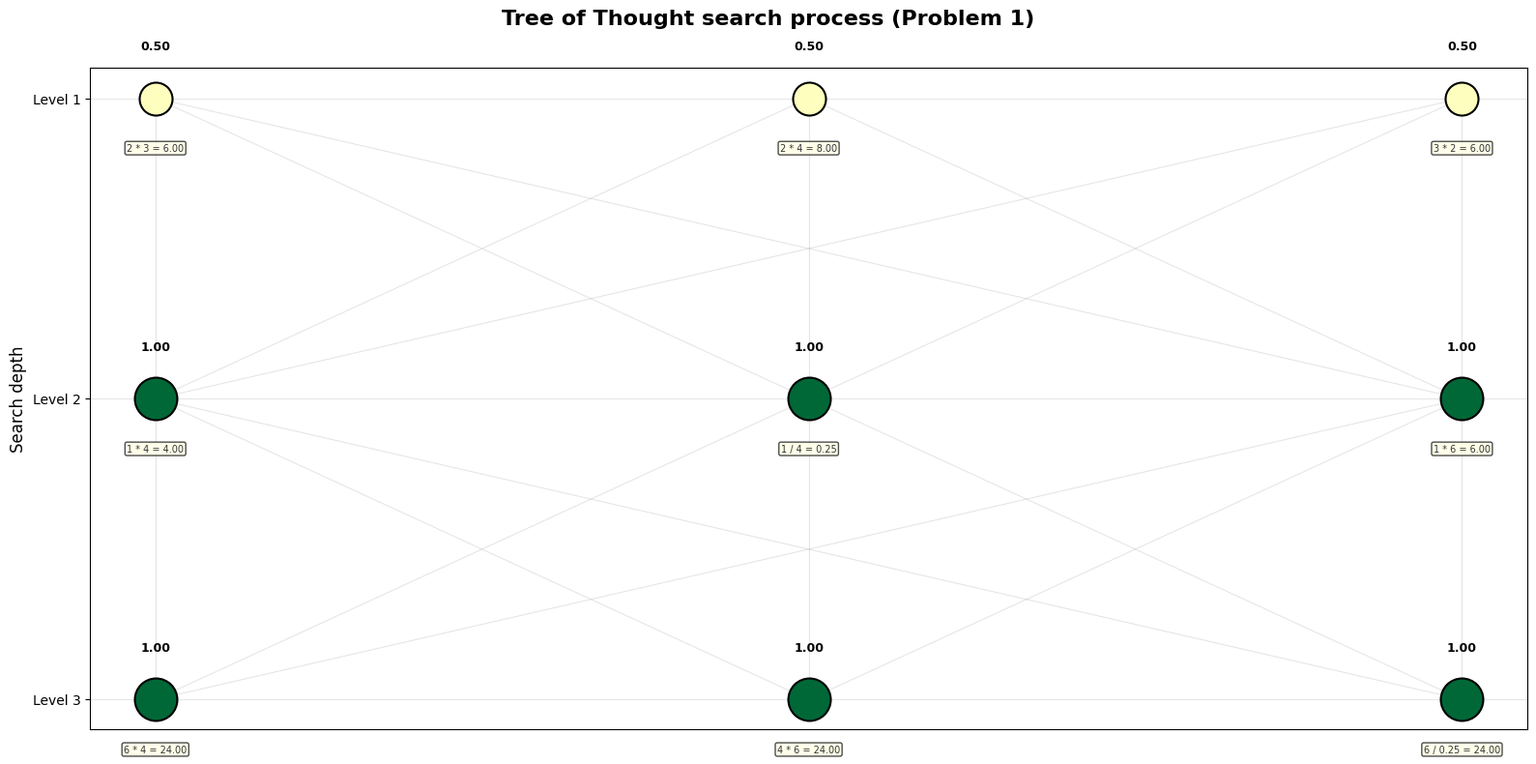
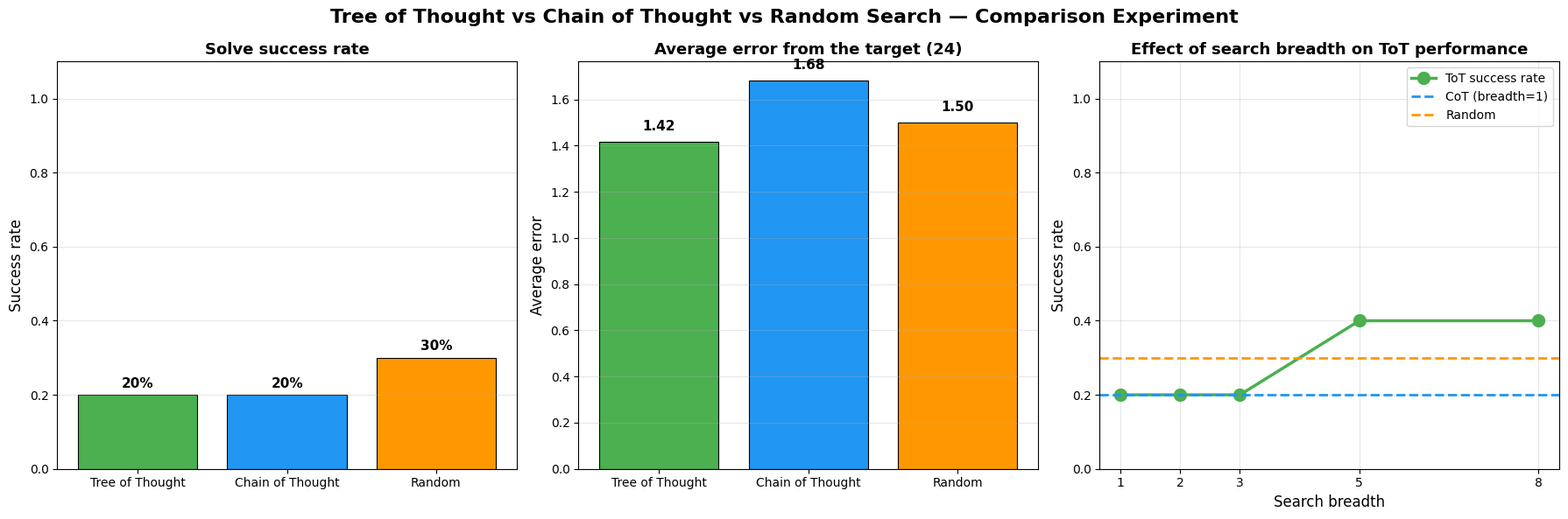

Here is the Python script that generated these plots, in order:
"""
Chapter 17: Tree of Thought (ToT) Reasoning Experiment
-- Exploring search strategies for LLM test-time reasoning

Tree of Thought (ToT) is a method that performs explicit search at inference time:
- At each step, generate multiple candidate thoughts (breadth-first)
- Score each thought with an evaluation function
- Keep the top-k highest-scoring thoughts and continue searching
- Eventually find the optimal reasoning path

This experiment uses the "Game of 24" as the task, comparing three strategies:
1. Chain-of-Thought (CoT): single-path greedy reasoning
2. Tree of Thought (ToT): multi-branch search + score-based pruning
3. Random: random attempts

How to run:
    python tree_of_thought.py
"""

import os
import numpy as np
import matplotlib.pyplot as plt
from itertools import product
from copy import deepcopy

# Create output directory
os.makedirs("output", exist_ok=True)

# Use a plain sans-serif font stack (English-only labels)
plt.rcParams['font.sans-serif'] = ['DejaVu Sans', 'Arial']
plt.rcParams['axes.unicode_minus'] = False


# ==========================================
# Part 1: Game of 24 environment
# ==========================================
class TwentyFourGame:
    """
    Game of 24 environment

    Rules:
        - Given 4 numbers (1~13)
        - Use the four arithmetic operations +, -, *, /
        - Each number must be used exactly once
        - The result of the computation must equal 24

    This implementation models the problem as a process of "incrementally
    building an expression":
        - At each step, pick two remaining numbers and one operator
        - Compute the intermediate result, treating it as a new "virtual number"
        - Repeat until only one number remains
    """

    # The four operations
    OPERATIONS = ['+', '-', '*', '/']

    @staticmethod
    def apply_op(a, b, op):
        """Apply the operation to two numbers and return the result; division by zero returns None"""
        if op == '+':
            return a + b
        elif op == '-':
            return a - b
        elif op == '*':
            return a * b
        elif op == '/':
            if abs(b) < 1e-10:
                return None  # guard against division by zero
            return a / b

    @staticmethod
    def is_close_to_target(value, target=24.0, tol=1e-6):
        """Check whether the value is close to the target"""
        return abs(value - target) < tol


# ==========================================
# Part 2: Search nodes and scoring function
# ==========================================
class ThoughtNode:
    """
    Tree-of-Thought node

    Each node represents an "intermediate state":
        - numbers: the list of remaining numbers
        - history: the operations executed so far
        - score: the node's score (higher is better)
        - parent: the parent node
        - children: list of child nodes
    """

    def __init__(self, numbers, history=None, parent=None):
        self.numbers = list(numbers)  # currently remaining numbers
        self.history = history or []  # operation history
        self.parent = parent
        self.children = []
        self.score = 0.0  # node score

    def is_terminal(self):
        """Whether this is a terminal state (only one number remains)"""
        return len(self.numbers) <= 1

    def get_expression(self):
        """Return the full computation expression"""
        return ' → '.join(self.history) if self.history else 'initial state'

    def __repr__(self):
        return f"Node(nums={self.numbers}, score={self.score:.2f})"


def evaluate_node(node, target=24.0):
    """
    Evaluate the quality of a node

    Scoring strategy:
        - Terminal state (only 1 number left): the closer the result is to 24, the higher the score
        - Non-terminal state (multiple numbers left): based on the "potential" of the remaining
          numbers to combine into the target

    This evaluation function simulates the "self-evaluation" ability of an LLM in ToT.
    Real systems use an LLM to score; here we substitute a heuristic rule.
    """
    if node.is_terminal():
        # Terminal state: directly check whether the result is close to 24
        diff = abs(node.numbers[0] - target)
        return max(0.0, 1.0 - diff / 50.0)  # the smaller the gap, the higher the score

    # Non-terminal state: evaluate the "potential" of the remaining numbers to reach 24
    # Heuristic: check whether any pair of remaining numbers can combine into a value closer to the target
    nums = node.numbers
    best_potential = 0.0

    for i in range(len(nums)):
        for j in range(len(nums)):
            if i == j:
                continue
            for op in TwentyFourGame.OPERATIONS:
                result = TwentyFourGame.apply_op(nums[i], nums[j], op)
                if result is None:
                    continue
                # Construct the new list of remaining numbers
                new_nums = [nums[k] for k in range(len(nums)) if k != i and k != j]
                new_nums.append(result)

                if len(new_nums) == 1:
                    # Only one number left, check whether it's close to 24
                    potential = max(0.0, 1.0 - abs(new_nums[0] - target) / 50.0)
                else:
                    # One-step recursion: look at the best potential of the next level
                    potential = 0.5 * max(0.0, 1.0 - abs(result - target) / 50.0)
                best_potential = max(best_potential, potential)

    return best_potential


def generate_children(node):
    """
    Generate all possible next steps for a node

    Pick any two numbers and one operator from the currently remaining numbers,
    producing a new intermediate state.
    """
    children = []
    nums = node.numbers
    n = len(nums)

    if n < 2:
        return children

    for i in range(n):
        for j in range(n):
            if i == j:
                continue  # can't pick the same number twice
            for op in TwentyFourGame.OPERATIONS:
                result = TwentyFourGame.apply_op(nums[i], nums[j], op)
                if result is None:
                    continue  # skip division by zero

                # Construct the new list of remaining numbers
                new_nums = [nums[k] for k in range(n) if k != i and k != j]
                new_nums.append(result)

                # Record the operation step
                step = f"{nums[i]} {op} {nums[j]} = {result:.2f}"
                new_history = node.history + [step]

                child = ThoughtNode(new_nums, new_history, parent=node)
                children.append(child)

    return children


# ==========================================
# Part 3: The three search strategies
# ==========================================
def search_tree_of_thought(numbers, breadth=3, max_depth=4, target=24.0, verbose=True):
    """
    Tree of Thought search

    Core idea:
        1. Generate all candidate nodes (branches) at each level
        2. Score each node with the evaluation function
        3. Keep only the top `breadth` highest-scoring nodes
        4. Continue expanding the next level

    Args:
        numbers: initial list of numbers
        breadth: number of candidates kept per level (beam width)
        max_depth: maximum search depth
        target: target value
        verbose: whether to print detailed progress

    Returns:
        best_node: the best node found
        tree_data: search tree data (for visualization)
    """
    if verbose:
        print(f"\n{'='*60}")
        print(f"  Tree of Thought search (breadth={breadth})")
        print(f"  Initial numbers: {numbers}, target: {target}")
        print(f"{'='*60}")

    root = ThoughtNode(numbers)
    current_beam = [root]  # candidate nodes at the current level
    tree_data = {'nodes_per_level': [], 'scores_per_level': []}
    total_evaluated = 0

    for depth in range(max_depth):
        if verbose:
            print(f"\n--- Expanding level {depth + 1} ---")

        # Step 1: expand all nodes at the current level, generating children
        all_children = []
        for node in current_beam:
            children = generate_children(node)
            # Score each child node
            for child in children:
                child.score = evaluate_node(child, target)
                total_evaluated += 1
            all_children.extend(children)

        if not all_children:
            if verbose:
                print("  No more nodes to expand")
            break

        # Step 2: sort by score, keep the top-k
        all_children.sort(key=lambda x: x.score, reverse=True)
        current_beam = all_children[:breadth]

        # Record search tree data
        level_nodes = [c.get_expression() for c in current_beam]
        level_scores = [c.score for c in current_beam]
        tree_data['nodes_per_level'].append(level_nodes)
        tree_data['scores_per_level'].append(level_scores)

        if verbose:
            print(f"  Generated {len(all_children)} candidate nodes ({total_evaluated} evaluations so far)")
            print(f"  Keeping top-{breadth}:")
            for idx, node in enumerate(current_beam):
                nums_str = ', '.join([f"{n:.1f}" for n in node.numbers])
                print(f"    [{idx+1}] score={node.score:.3f} | remaining=[{nums_str}] | {node.get_expression()}")

        # Check whether an exact solution has already been found
        for node in current_beam:
            if (node.is_terminal()
                    and TwentyFourGame.is_close_to_target(node.numbers[0], target)):
                if verbose:
                    print(f"\n  *** Exact solution found! ***")
                    print(f"  Result = {node.numbers[0]:.4f}")
                    print(f"  Reasoning path: {node.get_expression()}")
                return node, tree_data

    # No exact solution found, return the closest one
    best_node = max(current_beam, key=lambda x: x.score)
    if verbose:
        if best_node.is_terminal():
            print(f"\n  No exact solution found, closest result:")
            print(f"  Result = {best_node.numbers[0]:.4f}")
            print(f"  Reasoning path: {best_node.get_expression()}")
        else:
            print(f"\n  Search did not complete (reached max depth)")
            print(f"  Current best node: {best_node}")

    return best_node, tree_data


def search_chain_of_thought(numbers, target=24.0, verbose=True):
    """
    Chain-of-Thought (CoT) search

    Core idea:
        At each step, keep only a single best node (greedy),
        equivalent to ToT with breadth=1.

    This simulates the standard CoT "single-chain reasoning" pattern.
    """
    if verbose:
        print(f"\n{'='*60}")
        print(f"  Chain-of-Thought reasoning (greedy single path)")
        print(f"  Initial numbers: {numbers}, target: {target}")
        print(f"{'='*60}")

    # CoT is equivalent to ToT with breadth=1
    result, _ = search_tree_of_thought(
        numbers, breadth=1, max_depth=4, target=target, verbose=verbose
    )
    return result


def search_random(numbers, n_trials=50, target=24.0, verbose=True):
    """
    Random search (baseline comparison)

    Core idea:
        Randomly pick a pair of numbers and an operator,
        try many times, and record the best result.
    """
    if verbose:
        print(f"\n{'='*60}")
        print(f"  Random search ({n_trials} trials)")
        print(f"  Initial numbers: {numbers}, target: {target}")
        print(f"{'='*60}")

    best_result = None
    best_diff = float('inf')
    best_history = []
    successes = 0

    for trial in range(n_trials):
        remaining = list(numbers)
        history = []

        for step in range(3):  # 4 numbers require 3 operations
            if len(remaining) < 2:
                break

            # Randomly pick two numbers at different positions
            indices = np.random.choice(len(remaining), 2, replace=False)
            i, j = indices
            op = np.random.choice(TwentyFourGame.OPERATIONS)

            result = TwentyFourGame.apply_op(remaining[i], remaining[j], op)
            if result is None:
                break

            step_str = f"{remaining[i]} {op} {remaining[j]} = {result:.2f}"
            history.append(step_str)

            # Update the remaining numbers
            new_remaining = [remaining[k] for k in range(len(remaining))
                             if k != i and k != j]
            new_remaining.append(result)
            remaining = new_remaining

        if len(remaining) == 1:
            diff = abs(remaining[0] - target)
            if diff < best_diff:
                best_diff = diff
                best_result = remaining[0]
                best_history = history
            if TwentyFourGame.is_close_to_target(remaining[0], target):
                successes += 1

    if verbose:
        if best_result is not None:
            print(f"  Best result from random search: {best_result:.4f} (error={best_diff:.4f})")
            print(f"  Exact solutions found: {successes}/{n_trials} times")
        else:
            print(f"  Random search found no valid result")

    return best_result, best_diff, successes


# ==========================================
# Part 4: Visualization functions
# ==========================================
def visualize_search_tree(tree_data, title="Tree of Thought search tree"):
    """
    Visualize the search tree

    Each level shows the retained nodes and their scores;
    node size and color reflect the score.
    """
    n_levels = len(tree_data['nodes_per_level'])
    if n_levels == 0:
        print("No search tree data to visualize")
        return

    fig, ax = plt.subplots(figsize=(16, 8))
    fig.suptitle(title, fontsize=16, fontweight='bold')

    # Spacing between levels
    y_spacing = 1.0
    max_score = 0.0

    for level_scores in tree_data['scores_per_level']:
        for s in level_scores:
            max_score = max(max_score, s)

    for level in range(n_levels):
        nodes = tree_data['nodes_per_level'][level]
        scores = tree_data['scores_per_level'][level]
        n_nodes = len(nodes)

        # y coordinate of the current level
        y = (n_levels - 1 - level) * y_spacing

        # Evenly distribute horizontally
        x_positions = np.linspace(0.5, n_nodes - 0.5, n_nodes)

        for i, (node_expr, score) in enumerate(zip(nodes, scores)):
            x = x_positions[i] if n_nodes > 1 else 0.5

            # Node size and color are determined by the score
            size = 200 + score * 800
            color_val = score / max(max_score, 0.01)
            color = plt.cm.RdYlGn(color_val)

            # Draw the node
            ax.scatter(x, y, s=size, c=[color], edgecolors='black',
                       linewidths=1.5, zorder=5)

            # Annotate the score
            ax.text(x, y + 0.15, f'{score:.2f}', ha='center', va='bottom',
                    fontsize=9, fontweight='bold')

            # Annotate node info (simplified display)
            expr_short = node_expr.split(' → ')[-1] if ' → ' in node_expr else node_expr
            ax.text(x, y - 0.15, expr_short, ha='center', va='top',
                    fontsize=7, color='#333333',
                    bbox=dict(boxstyle='round,pad=0.2', facecolor='lightyellow',
                              alpha=0.7))

        # Draw connecting lines to the previous level
        if level > 0:
            prev_nodes = tree_data['nodes_per_level'][level - 1]
            prev_scores = tree_data['scores_per_level'][level - 1]
            prev_n = len(prev_nodes)
            prev_x = np.linspace(0.5, prev_n - 0.5, prev_n) if prev_n > 1 else [0.5]
            prev_y = (n_levels - level) * y_spacing

            for pi in range(prev_n):
                for ci in range(n_nodes):
                    ax.plot([prev_x[pi], x_positions[ci]],
                            [prev_y, y],
                            color='gray', alpha=0.2, linewidth=0.8, zorder=1)

    # Configure axes
    ax.set_ylabel('Search depth', fontsize=12)
    ax.set_xticks([])
    y_ticks = [(n_levels - 1 - l) * y_spacing for l in range(n_levels)]
    y_labels = [f'Level {l+1}' for l in range(n_levels)]
    ax.set_yticks(y_ticks)
    ax.set_yticklabels(y_labels)
    ax.grid(True, axis='y', alpha=0.3)

    plt.tight_layout()
    return fig


def visualize_comparison(results, problem_labels):
    """
    Visualize the comparison results of the three strategies

    Args:
        results: dict containing the performance of the three strategies across problems
        problem_labels: list of problem labels
    """
    fig, axes = plt.subplots(1, 3, figsize=(18, 6))
    fig.suptitle('Tree of Thought vs Chain of Thought vs Random Search — Comparison Experiment', fontsize=16, fontweight='bold')

    colors = ['#4CAF50', '#2196F3', '#FF9800']
    strategies = ['Tree of Thought', 'Chain of Thought', 'Random']
    keys = ['tot', 'cot', 'random']

    # ---- Subplot 1: success rate ----
    ax1 = axes[0]
    success_rates = [results[k]['success_rate'] for k in keys]
    bars = ax1.bar(strategies, success_rates, color=colors, edgecolor='black', linewidth=0.8)
    ax1.set_ylabel('Success rate', fontsize=12)
    ax1.set_title('Solve success rate', fontsize=13, fontweight='bold')
    ax1.set_ylim(0, 1.1)
    for bar, rate in zip(bars, success_rates):
        ax1.text(bar.get_x() + bar.get_width() / 2, bar.get_height() + 0.02,
                 f'{rate:.0%}', ha='center', fontsize=11, fontweight='bold')
    ax1.grid(True, axis='y', alpha=0.3)

    # ---- Subplot 2: average error ----
    ax2 = axes[1]
    avg_errors = [results[k]['avg_error'] for k in keys]
    bars = ax2.bar(strategies, avg_errors, color=colors, edgecolor='black', linewidth=0.8)
    ax2.set_ylabel('Average error', fontsize=12)
    ax2.set_title('Average error from the target (24)', fontsize=13, fontweight='bold')
    for bar, err in zip(bars, avg_errors):
        ax2.text(bar.get_x() + bar.get_width() / 2, bar.get_height() + 0.05,
                 f'{err:.2f}', ha='center', fontsize=11, fontweight='bold')
    ax2.grid(True, axis='y', alpha=0.3)

    # ---- Subplot 3: effect of search breadth on success rate ----
    ax3 = axes[2]
    breadths = [1, 2, 3, 5, 8]
    # Re-run experiments for different breadths
    success_by_breadth = results['tot']['breadth_success_rates']
    ax3.plot(breadths[:len(success_by_breadth)], success_by_breadth,
             'o-', color='#4CAF50', linewidth=2.5, markersize=10, label='ToT success rate')
    ax3.axhline(y=results['cot']['success_rate'], color='#2196F3',
                linestyle='--', linewidth=2, label='CoT (breadth=1)')
    ax3.axhline(y=results['random']['success_rate'], color='#FF9800',
                linestyle='--', linewidth=2, label='Random')
    ax3.set_xlabel('Search breadth', fontsize=12)
    ax3.set_ylabel('Success rate', fontsize=12)
    ax3.set_title('Effect of search breadth on ToT performance', fontsize=13, fontweight='bold')
    ax3.set_ylim(0, 1.1)
    ax3.legend(fontsize=10)
    ax3.grid(True, alpha=0.3)
    ax3.set_xticks(breadths[:len(success_by_breadth)])

    plt.tight_layout()
    return fig


# ==========================================
# Part 5: Main experiment flow
# ==========================================
def run_experiment():
    """
    Run the full comparison experiment

    Experiment flow:
        1. Prepare multiple Game-of-24 problems
        2. Solve each with ToT, CoT, and Random strategies
        3. Compute success rate and average error
        4. Test the effect of different search breadths on ToT
        5. Visualize the comparison
    """

    # Carefully selected Game-of-24 problems (all guaranteed to have a solution)
    problems = [
        [1, 2, 3, 4],
        [2, 3, 4, 6],
        [1, 5, 5, 5],
        [3, 3, 8, 8],
        [4, 4, 10, 10],
        [1, 4, 5, 6],
        [2, 6, 7, 7],
        [3, 6, 6, 8],
        [2, 3, 5, 7],
        [1, 3, 4, 6],
    ]

    target = 24.0

    print("=" * 60)
    print("  Chapter 17: Tree of Thought (ToT) Reasoning Experiment")
    print("=" * 60)
    print(f"  Task: Game of 24 — combine 4 numbers to make {target}")
    print(f"  Number of problems: {len(problems)}")
    print(f"  Strategies compared: Tree of Thought, Chain of Thought, Random")
    print("-" * 60)

    # ---- Strategy 1: Tree of Thought (breadth=3) ----
    print("\n" + "=" * 60)
    print("  Strategy 1: Tree of Thought (breadth=3)")
    print("=" * 60)

    tot_successes = 0
    tot_errors = []
    # Record the first problem's search tree for detailed display
    first_tree_data = None

    for idx, nums in enumerate(problems):
        result, tree_data = search_tree_of_thought(
            nums, breadth=3, max_depth=4, target=target, verbose=(idx == 0)
        )
        if idx == 0:
            first_tree_data = tree_data

        if result.is_terminal():
            error = abs(result.numbers[0] - target)
            tot_errors.append(error)
            if TwentyFourGame.is_close_to_target(result.numbers[0], target):
                tot_successes += 1
                print(f"  Problem {idx+1} {nums}: Success! Result={result.numbers[0]:.2f}")
            else:
                print(f"  Problem {idx+1} {nums}: Target not reached, result={result.numbers[0]:.2f} (error={error:.2f})")
        else:
            tot_errors.append(abs(target))  # treat unfinished searches as maximum error
            print(f"  Problem {idx+1} {nums}: Search incomplete")

    tot_success_rate = tot_successes / len(problems)
    tot_avg_error = np.mean(tot_errors)

    # ---- Strategy 2: Chain of Thought (breadth=1) ----
    print("\n" + "=" * 60)
    print("  Strategy 2: Chain of Thought (greedy single path)")
    print("=" * 60)

    cot_successes = 0
    cot_errors = []

    for idx, nums in enumerate(problems):
        result = search_chain_of_thought(nums, target=target, verbose=(idx == 0))
        if result.is_terminal():
            error = abs(result.numbers[0] - target)
            cot_errors.append(error)
            if TwentyFourGame.is_close_to_target(result.numbers[0], target):
                cot_successes += 1
                print(f"  Problem {idx+1} {nums}: Success! Result={result.numbers[0]:.2f}")
            else:
                print(f"  Problem {idx+1} {nums}: Target not reached, result={result.numbers[0]:.2f} (error={error:.2f})")
        else:
            cot_errors.append(abs(target))
            print(f"  Problem {idx+1} {nums}: Search incomplete")

    cot_success_rate = cot_successes / len(problems)
    cot_avg_error = np.mean(cot_errors)

    # ---- Strategy 3: Random ----
    print("\n" + "=" * 60)
    print("  Strategy 3: Random search baseline")
    print("=" * 60)

    random_successes = 0
    random_errors = []

    for idx, nums in enumerate(problems):
        best_result, best_diff, successes = search_random(
            nums, n_trials=50, target=target, verbose=(idx == 0)
        )
        if best_result is not None:
            random_errors.append(best_diff)
            if TwentyFourGame.is_close_to_target(best_result, target):
                random_successes += 1
                print(f"  Problem {idx+1} {nums}: Success! Result={best_result:.2f}")
            else:
                print(f"  Problem {idx+1} {nums}: Best={best_result:.2f} (error={best_diff:.2f})")
        else:
            random_errors.append(abs(target))
            print(f"  Problem {idx+1} {nums}: No valid result found")

    random_success_rate = random_successes / len(problems)
    random_avg_error = np.mean(random_errors)

    # ---- ToT experiments with different search breadths ----
    print("\n" + "=" * 60)
    print("  ToT success rate for different search breadths")
    print("=" * 60)

    breadth_values = [1, 2, 3, 5, 8]
    breadth_success_rates = []

    for b in breadth_values:
        successes = 0
        for nums in problems:
            result, _ = search_tree_of_thought(
                nums, breadth=b, max_depth=4, target=target, verbose=False
            )
            if (result.is_terminal()
                    and TwentyFourGame.is_close_to_target(result.numbers[0], target)):
                successes += 1
        rate = successes / len(problems)
        breadth_success_rates.append(rate)
        print(f"  breadth={b}: success rate = {rate:.0%} ({successes}/{len(problems)})")

    # ---- Summary of results ----
    print("\n" + "=" * 60)
    print("  Experiment results summary")
    print("=" * 60)
    print(f"  {'Strategy':<25} {'Success rate':>10} {'Avg. error':>12}")
    print(f"  {'-'*47}")
    print(f"  {'Tree of Thought (b=3)':<25} {tot_success_rate:>9.0%} {tot_avg_error:>12.2f}")
    print(f"  {'Chain of Thought (b=1)':<25} {cot_success_rate:>9.0%} {cot_avg_error:>12.2f}")
    print(f"  {'Random (50 trials)':<25} {random_success_rate:>9.0%} {random_avg_error:>12.2f}")
    print("-" * 60)

    # Print key conclusions
    print("\nKey conclusions:")
    print("  1. ToT significantly improves the solve success rate via multi-branch search + score-based pruning")
    print("  2. CoT (breadth=1) is a greedy strategy and easily gets stuck at local optima")
    print("  3. Increasing search breadth improves success rate, but also increases computation")
    print("  4. This demonstrates the power of test-time search:")
    print("     investing more compute at inference time can yield better results")
    print("  5. The core idea of ToT can be transferred to reasoning optimization in LLMs")

    # ---- Visualization ----
    results = {
        'tot': {
            'success_rate': tot_success_rate,
            'avg_error': tot_avg_error,
            'breadth_success_rates': breadth_success_rates,
        },
        'cot': {
            'success_rate': cot_success_rate,
            'avg_error': cot_avg_error,
        },
        'random': {
            'success_rate': random_success_rate,
            'avg_error': random_avg_error,
        },
    }

    # Figure 1: search tree visualization
    if first_tree_data:
        fig1 = visualize_search_tree(first_tree_data,
                                     title="Tree of Thought search process (Problem 1)")
        fig1.savefig('output/tot_search_tree.png', dpi=150, bbox_inches='tight')
        print("\nSearch tree visualization saved to: output/tot_search_tree.png")

    # Figure 2: comparison experiment
    problem_labels = [str(p) for p in problems]
    fig2 = visualize_comparison(results, problem_labels)
    fig2.savefig('output/tot_comparison.png', dpi=150, bbox_inches='tight')
    print("Comparison experiment figure saved to: output/tot_comparison.png")

    plt.show()


# ==========================================
# Part 6: Main entry point
# ==========================================
if __name__ == "__main__":
    # Set random seed for reproducibility
    np.random.seed(42)

    # Run the experiment
    run_experiment()
